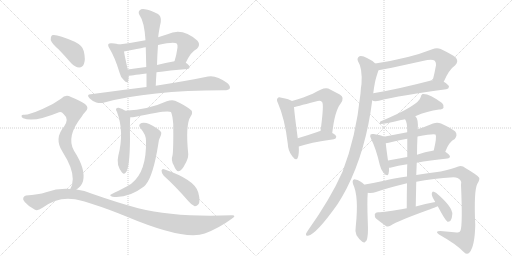
t = 0.00 s
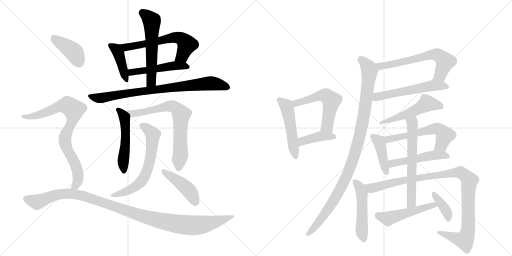
t = 3.98 s
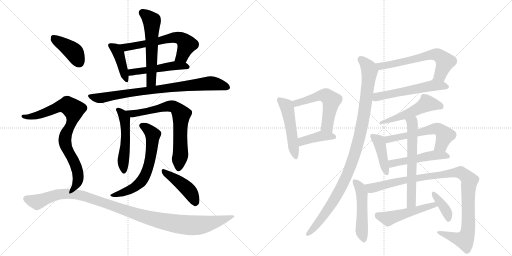
t = 7.97 s
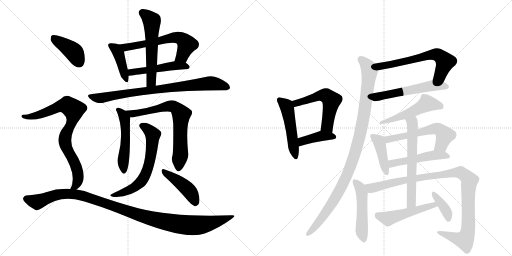
t = 11.95 s
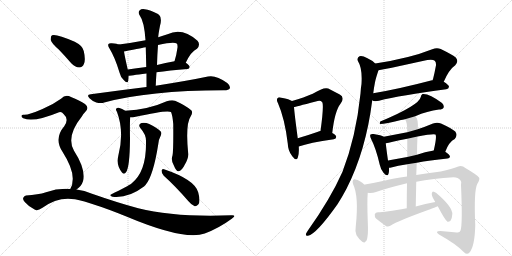
t = 15.94 s
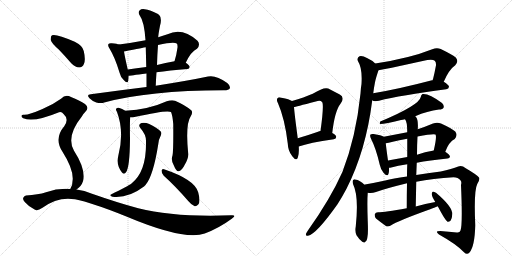
t = 19.92 s

The animated SVG that drew these frames (rendered in a browser with its animation timeline set to each time). Animation: 27 CSS @keyframes rules; one cycle of 19.92 s.

<svg version="1.1" viewBox="0 0 2048 1024" xmlns="http://www.w3.org/2000/svg">
  <g stroke="lightgray" stroke-dasharray="1,1" stroke-width="1" transform="scale(4, 4)">
    <line x1="0" y1="0" x2="256" y2="256"></line>
    <line x1="256" y1="0" x2="0" y2="256"></line>
    <line x1="128" y1="0" x2="128" y2="256"></line>
    <line x1="0" y1="128" x2="256" y2="128"></line>
    <line x1="256" y1="0" x2="512" y2="256"></line>
    <line x1="512" y1="0" x2="256" y2="256"></line>
    <line x1="384" y1="0" x2="384" y2="256"></line>
    <line x1="256" y1="128" x2="512" y2="128"></line>
  </g>
<g transform="scale(1, -1) translate(0, -850)">
   <style type="text/css">
    @keyframes keyframes0 {
      from {
       stroke: black;
       stroke-dashoffset: 413;
       stroke-width: 128;
       }
       57% {
       animation-timing-function: step-end;
       stroke: black;
       stroke-dashoffset: 0;
       stroke-width: 128;
       }
       to {
       stroke: black;
       stroke-width: 1024;
       }
       }
       #make-me-a-hanzi-animation-0 {
         animation: keyframes0 0.586100s both;
         animation-delay: 0.000000s;
         animation-timing-function: linear;
       }
    @keyframes keyframes1 {
      from {
       stroke: black;
       stroke-dashoffset: 616;
       stroke-width: 128;
       }
       67% {
       animation-timing-function: step-end;
       stroke: black;
       stroke-dashoffset: 0;
       stroke-width: 128;
       }
       to {
       stroke: black;
       stroke-width: 1024;
       }
       }
       #make-me-a-hanzi-animation-1 {
         animation: keyframes1 0.751302s both;
         animation-delay: 0.586100s;
         animation-timing-function: linear;
       }
    @keyframes keyframes2 {
      from {
       stroke: black;
       stroke-dashoffset: 495;
       stroke-width: 128;
       }
       62% {
       animation-timing-function: step-end;
       stroke: black;
       stroke-dashoffset: 0;
       stroke-width: 128;
       }
       to {
       stroke: black;
       stroke-width: 1024;
       }
       }
       #make-me-a-hanzi-animation-2 {
         animation: keyframes2 0.652832s both;
         animation-delay: 1.337402s;
         animation-timing-function: linear;
       }
    @keyframes keyframes3 {
      from {
       stroke: black;
       stroke-dashoffset: 568;
       stroke-width: 128;
       }
       65% {
       animation-timing-function: step-end;
       stroke: black;
       stroke-dashoffset: 0;
       stroke-width: 128;
       }
       to {
       stroke: black;
       stroke-width: 1024;
       }
       }
       #make-me-a-hanzi-animation-3 {
         animation: keyframes3 0.712240s both;
         animation-delay: 1.990234s;
         animation-timing-function: linear;
       }
    @keyframes keyframes4 {
      from {
       stroke: black;
       stroke-dashoffset: 812;
       stroke-width: 128;
       }
       73% {
       animation-timing-function: step-end;
       stroke: black;
       stroke-dashoffset: 0;
       stroke-width: 128;
       }
       to {
       stroke: black;
       stroke-width: 1024;
       }
       }
       #make-me-a-hanzi-animation-4 {
         animation: keyframes4 0.910807s both;
         animation-delay: 2.702474s;
         animation-timing-function: linear;
       }
    @keyframes keyframes5 {
      from {
       stroke: black;
       stroke-dashoffset: 512;
       stroke-width: 128;
       }
       63% {
       animation-timing-function: step-end;
       stroke: black;
       stroke-dashoffset: 0;
       stroke-width: 128;
       }
       to {
       stroke: black;
       stroke-width: 1024;
       }
       }
       #make-me-a-hanzi-animation-5 {
         animation: keyframes5 0.666667s both;
         animation-delay: 3.613281s;
         animation-timing-function: linear;
       }
    @keyframes keyframes6 {
      from {
       stroke: black;
       stroke-dashoffset: 710;
       stroke-width: 128;
       }
       70% {
       animation-timing-function: step-end;
       stroke: black;
       stroke-dashoffset: 0;
       stroke-width: 128;
       }
       to {
       stroke: black;
       stroke-width: 1024;
       }
       }
       #make-me-a-hanzi-animation-6 {
         animation: keyframes6 0.827799s both;
         animation-delay: 4.279948s;
         animation-timing-function: linear;
       }
    @keyframes keyframes7 {
      from {
       stroke: black;
       stroke-dashoffset: 634;
       stroke-width: 128;
       }
       67% {
       animation-timing-function: step-end;
       stroke: black;
       stroke-dashoffset: 0;
       stroke-width: 128;
       }
       to {
       stroke: black;
       stroke-width: 1024;
       }
       }
       #make-me-a-hanzi-animation-7 {
         animation: keyframes7 0.765951s both;
         animation-delay: 5.107747s;
         animation-timing-function: linear;
       }
    @keyframes keyframes8 {
      from {
       stroke: black;
       stroke-dashoffset: 439;
       stroke-width: 128;
       }
       59% {
       animation-timing-function: step-end;
       stroke: black;
       stroke-dashoffset: 0;
       stroke-width: 128;
       }
       to {
       stroke: black;
       stroke-width: 1024;
       }
       }
       #make-me-a-hanzi-animation-8 {
         animation: keyframes8 0.607259s both;
         animation-delay: 5.873698s;
         animation-timing-function: linear;
       }
    @keyframes keyframes9 {
      from {
       stroke: black;
       stroke-dashoffset: 404;
       stroke-width: 128;
       }
       57% {
       animation-timing-function: step-end;
       stroke: black;
       stroke-dashoffset: 0;
       stroke-width: 128;
       }
       to {
       stroke: black;
       stroke-width: 1024;
       }
       }
       #make-me-a-hanzi-animation-9 {
         animation: keyframes9 0.578776s both;
         animation-delay: 6.480957s;
         animation-timing-function: linear;
       }
    @keyframes keyframes10 {
      from {
       stroke: black;
       stroke-dashoffset: 811;
       stroke-width: 128;
       }
       73% {
       animation-timing-function: step-end;
       stroke: black;
       stroke-dashoffset: 0;
       stroke-width: 128;
       }
       to {
       stroke: black;
       stroke-width: 1024;
       }
       }
       #make-me-a-hanzi-animation-10 {
         animation: keyframes10 0.909993s both;
         animation-delay: 7.059733s;
         animation-timing-function: linear;
       }
    @keyframes keyframes11 {
      from {
       stroke: black;
       stroke-dashoffset: 1098;
       stroke-width: 128;
       }
       78% {
       animation-timing-function: step-end;
       stroke: black;
       stroke-dashoffset: 0;
       stroke-width: 128;
       }
       to {
       stroke: black;
       stroke-width: 1024;
       }
       }
       #make-me-a-hanzi-animation-11 {
         animation: keyframes11 1.143555s both;
         animation-delay: 7.969727s;
         animation-timing-function: linear;
       }
    @keyframes keyframes12 {
      from {
       stroke: black;
       stroke-dashoffset: 496;
       stroke-width: 128;
       }
       62% {
       animation-timing-function: step-end;
       stroke: black;
       stroke-dashoffset: 0;
       stroke-width: 128;
       }
       to {
       stroke: black;
       stroke-width: 1024;
       }
       }
       #make-me-a-hanzi-animation-12 {
         animation: keyframes12 0.653646s both;
         animation-delay: 9.113281s;
         animation-timing-function: linear;
       }
    @keyframes keyframes13 {
      from {
       stroke: black;
       stroke-dashoffset: 548;
       stroke-width: 128;
       }
       64% {
       animation-timing-function: step-end;
       stroke: black;
       stroke-dashoffset: 0;
       stroke-width: 128;
       }
       to {
       stroke: black;
       stroke-width: 1024;
       }
       }
       #make-me-a-hanzi-animation-13 {
         animation: keyframes13 0.695964s both;
         animation-delay: 9.766927s;
         animation-timing-function: linear;
       }
    @keyframes keyframes14 {
      from {
       stroke: black;
       stroke-dashoffset: 403;
       stroke-width: 128;
       }
       57% {
       animation-timing-function: step-end;
       stroke: black;
       stroke-dashoffset: 0;
       stroke-width: 128;
       }
       to {
       stroke: black;
       stroke-width: 1024;
       }
       }
       #make-me-a-hanzi-animation-14 {
         animation: keyframes14 0.577962s both;
         animation-delay: 10.462891s;
         animation-timing-function: linear;
       }
    @keyframes keyframes15 {
      from {
       stroke: black;
       stroke-dashoffset: 628;
       stroke-width: 128;
       }
       67% {
       animation-timing-function: step-end;
       stroke: black;
       stroke-dashoffset: 0;
       stroke-width: 128;
       }
       to {
       stroke: black;
       stroke-width: 1024;
       }
       }
       #make-me-a-hanzi-animation-15 {
         animation: keyframes15 0.761068s both;
         animation-delay: 11.040853s;
         animation-timing-function: linear;
       }
    @keyframes keyframes16 {
      from {
       stroke: black;
       stroke-dashoffset: 552;
       stroke-width: 128;
       }
       64% {
       animation-timing-function: step-end;
       stroke: black;
       stroke-dashoffset: 0;
       stroke-width: 128;
       }
       to {
       stroke: black;
       stroke-width: 1024;
       }
       }
       #make-me-a-hanzi-animation-16 {
         animation: keyframes16 0.699219s both;
         animation-delay: 11.801921s;
         animation-timing-function: linear;
       }
    @keyframes keyframes17 {
      from {
       stroke: black;
       stroke-dashoffset: 1024;
       stroke-width: 128;
       }
       77% {
       animation-timing-function: step-end;
       stroke: black;
       stroke-dashoffset: 0;
       stroke-width: 128;
       }
       to {
       stroke: black;
       stroke-width: 1024;
       }
       }
       #make-me-a-hanzi-animation-17 {
         animation: keyframes17 1.083333s both;
         animation-delay: 12.501139s;
         animation-timing-function: linear;
       }
    @keyframes keyframes18 {
      from {
       stroke: black;
       stroke-dashoffset: 513;
       stroke-width: 128;
       }
       63% {
       animation-timing-function: step-end;
       stroke: black;
       stroke-dashoffset: 0;
       stroke-width: 128;
       }
       to {
       stroke: black;
       stroke-width: 1024;
       }
       }
       #make-me-a-hanzi-animation-18 {
         animation: keyframes18 0.667480s both;
         animation-delay: 13.584473s;
         animation-timing-function: linear;
       }
    @keyframes keyframes19 {
      from {
       stroke: black;
       stroke-dashoffset: 419;
       stroke-width: 128;
       }
       58% {
       animation-timing-function: step-end;
       stroke: black;
       stroke-dashoffset: 0;
       stroke-width: 128;
       }
       to {
       stroke: black;
       stroke-width: 1024;
       }
       }
       #make-me-a-hanzi-animation-19 {
         animation: keyframes19 0.590983s both;
         animation-delay: 14.251953s;
         animation-timing-function: linear;
       }
    @keyframes keyframes20 {
      from {
       stroke: black;
       stroke-dashoffset: 575;
       stroke-width: 128;
       }
       65% {
       animation-timing-function: step-end;
       stroke: black;
       stroke-dashoffset: 0;
       stroke-width: 128;
       }
       to {
       stroke: black;
       stroke-width: 1024;
       }
       }
       #make-me-a-hanzi-animation-20 {
         animation: keyframes20 0.717936s both;
         animation-delay: 14.842936s;
         animation-timing-function: linear;
       }
    @keyframes keyframes21 {
      from {
       stroke: black;
       stroke-dashoffset: 495;
       stroke-width: 128;
       }
       62% {
       animation-timing-function: step-end;
       stroke: black;
       stroke-dashoffset: 0;
       stroke-width: 128;
       }
       to {
       stroke: black;
       stroke-width: 1024;
       }
       }
       #make-me-a-hanzi-animation-21 {
         animation: keyframes21 0.652832s both;
         animation-delay: 15.560872s;
         animation-timing-function: linear;
       }
    @keyframes keyframes22 {
      from {
       stroke: black;
       stroke-dashoffset: 493;
       stroke-width: 128;
       }
       62% {
       animation-timing-function: step-end;
       stroke: black;
       stroke-dashoffset: 0;
       stroke-width: 128;
       }
       to {
       stroke: black;
       stroke-width: 1024;
       }
       }
       #make-me-a-hanzi-animation-22 {
         animation: keyframes22 0.651204s both;
         animation-delay: 16.213704s;
         animation-timing-function: linear;
       }
    @keyframes keyframes23 {
      from {
       stroke: black;
       stroke-dashoffset: 1027;
       stroke-width: 128;
       }
       77% {
       animation-timing-function: step-end;
       stroke: black;
       stroke-dashoffset: 0;
       stroke-width: 128;
       }
       to {
       stroke: black;
       stroke-width: 1024;
       }
       }
       #make-me-a-hanzi-animation-23 {
         animation: keyframes23 1.085775s both;
         animation-delay: 16.864909s;
         animation-timing-function: linear;
       }
    @keyframes keyframes24 {
      from {
       stroke: black;
       stroke-dashoffset: 620;
       stroke-width: 128;
       }
       67% {
       animation-timing-function: step-end;
       stroke: black;
       stroke-dashoffset: 0;
       stroke-width: 128;
       }
       to {
       stroke: black;
       stroke-width: 1024;
       }
       }
       #make-me-a-hanzi-animation-24 {
         animation: keyframes24 0.754557s both;
         animation-delay: 17.950684s;
         animation-timing-function: linear;
       }
    @keyframes keyframes25 {
      from {
       stroke: black;
       stroke-dashoffset: 499;
       stroke-width: 128;
       }
       62% {
       animation-timing-function: step-end;
       stroke: black;
       stroke-dashoffset: 0;
       stroke-width: 128;
       }
       to {
       stroke: black;
       stroke-width: 1024;
       }
       }
       #make-me-a-hanzi-animation-25 {
         animation: keyframes25 0.656087s both;
         animation-delay: 18.705241s;
         animation-timing-function: linear;
       }
    @keyframes keyframes26 {
      from {
       stroke: black;
       stroke-dashoffset: 377;
       stroke-width: 128;
       }
       55% {
       animation-timing-function: step-end;
       stroke: black;
       stroke-dashoffset: 0;
       stroke-width: 128;
       }
       to {
       stroke: black;
       stroke-width: 1024;
       }
       }
       #make-me-a-hanzi-animation-26 {
         animation: keyframes26 0.556803s both;
         animation-delay: 19.361328s;
         animation-timing-function: linear;
       }
</style>
<path d="M 476 672 Q 469 675 447 677 Q 437 678 434 674 Q 430 668 438 656 Q 460 620 478 560 Q 482 542 494 531 Q 510 513 513 527 Q 514 534 515 547 L 511 572 Q 499 624 496 644 C 492 667 492 667 476 672 Z" fill="lightgray"></path> 
<path d="M 743 599 Q 764 644 788 655 Q 803 671 790 687 Q 729 742 670 713 Q 651 707 633 701 L 582 689 Q 530 679 476 672 C 446 668 467 638 496 644 Q 577 660 583 661 L 632 670 Q 696 685 707 676 Q 711 672 710 660 Q 706 630 698 605 C 689 576 730 572 743 599 Z" fill="lightgray"></path> 
<path d="M 626 561 Q 677 568 750 574 Q 757 575 759 582 Q 759 588 743 599 C 727 611 727 611 698 605 Q 661 598 628 590 L 585 582 Q 545 578 511 572 C 481 567 485 544 515 547 Q 518 547 586 556 L 626 561 Z" fill="lightgray"></path> 
<path d="M 623 507 Q 624 535 626 561 L 628 590 Q 629 630 632 670 L 633 701 Q 633 711 640 747 Q 649 778 636 791 Q 633 792 632 794 Q 601 810 579 813 Q 566 816 558 808 Q 551 801 559 788 Q 577 764 582 689 L 583 661 Q 584 624 585 582 L 586 556 Q 586 531 586 502 C 586 472 622 477 623 507 Z" fill="lightgray"></path> 
<path d="M 586 502 Q 480 489 363 473 Q 344 472 358 457 Q 370 445 385 440 Q 404 436 417 440 Q 594 488 894 489 Q 895 489 897 489 Q 915 489 919 496 Q 923 506 909 518 Q 864 551 832 544 Q 756 528 623 507 L 586 502 Z" fill="lightgray"></path> 
<path d="M 501 407 Q 489 416 475 419 Q 468 420 464 414 Q 463 410 468 402 Q 498 323 473 226 Q 464 190 488 160 Q 497 150 504 161 Q 519 180 520 294 Q 519 363 521 381 C 522 393 522 393 501 407 Z" fill="lightgray"></path> 
<path d="M 690 228 Q 683 209 695 189 Q 705 164 714 165 Q 727 166 740 193 Q 753 215 753 233 Q 741 354 763 385 Q 772 398 766 408 Q 742 429 700 447 Q 687 451 667 445 Q 595 412 501 407 C 471 405 491 380 521 381 Q 528 380 538 382 Q 670 412 684 402 Q 690 389 693 354 Q 694 248 690 228 Z" fill="lightgray"></path> 
<path d="M 584 287 Q 587 163 526 116 Q 514 107 442 71 Q 438 67 450 63 Q 513 56 576 104 Q 579 107 582 110 Q 613 146 633 273 Q 634 291 644 310 Q 648 320 641 326 Q 626 341 597 354 Q 581 361 566 358 Q 550 352 562 337 Q 584 312 584 287 Z" fill="lightgray"></path> 
<path d="M 655 147 Q 700 107 753 46 Q 766 30 779 25 Q 786 24 793 32 Q 803 42 793 80 Q 781 131 656 173 Q 649 177 646 168 Q 646 156 655 147 Z" fill="lightgray"></path> 
<path d="M 235 652 Q 259 627 285 597 Q 300 581 317 580 Q 330 580 336 595 Q 343 611 335 646 Q 331 667 299 683 Q 224 716 208 709 Q 202 705 203 690 Q 206 677 235 652 Z" fill="lightgray"></path> 
<path d="M 306 92 Q 325 104 332 125 Q 344 173 296 247 Q 263 304 328 385 Q 332 394 339 400 Q 360 419 340 434 Q 319 449 284 462 Q 262 474 244 455 Q 211 431 170 414 Q 113 389 95 391 Q 88 392 86 387 Q 85 381 93 377 Q 135 359 236 401 Q 246 405 255 393 Q 277 374 257 345 Q 215 296 250 243 Q 292 177 291 134 Q 291 110 281 94 C 269 66 283 73 306 92 Z" fill="lightgray"></path> 
<path d="M 281 94 Q 233 98 184 81 Q 153 71 104 68 Q 97 67 93 59 Q 90 52 99 42 Q 115 23 140 11 Q 150 5 170 19 Q 231 65 300 53 Q 367 40 503 -15 Q 738 -114 819 -84 Q 877 -62 927 -25 Q 949 -10 926 -11 Q 701 -20 553 17 Q 471 39 368 75 Q 338 88 306 92 L 281 94 Z" fill="lightgray"></path> 
<path d="M 1168 446 Q 1158 453 1126 459 Q 1114 463 1111 458 Q 1104 452 1112 437 Q 1139 376 1151 276 Q 1152 246 1169 225 Q 1185 204 1191 219 Q 1197 235 1195 264 L 1191 297 Q 1178 394 1176 422 C 1174 443 1174 443 1168 446 Z" fill="lightgray"></path> 
<path d="M 1329 318 Q 1339 406 1362 435 Q 1381 460 1359 472 L 1313 496 Q 1295 503 1251 475 Q 1217 460 1168 446 C 1139 438 1147 416 1176 422 Q 1179 422 1263 444 Q 1282 450 1288 442 Q 1297 435 1282 326 C 1278 296 1325 288 1329 318 Z" fill="lightgray"></path> 
<path d="M 1195 264 Q 1237 279 1335 293 Q 1345 294 1345 303 Q 1345 309 1329 318 C 1306 331 1306 331 1282 326 Q 1276 325 1272 323 Q 1226 307 1191 297 C 1162 289 1167 254 1195 264 Z" fill="lightgray"></path> 
<path d="M 1775 523 Q 1796 572 1821 589 Q 1836 605 1823 620 Q 1808 632 1763 654 Q 1747 661 1729 653 Q 1639 617 1501 596 C 1471 591 1484 564 1514 569 Q 1523 569 1709 610 Q 1731 614 1739 607 Q 1745 601 1744 589 Q 1738 556 1731 529 C 1724 500 1763 496 1775 523 Z" fill="lightgray"></path> 
<path d="M 1489 449 Q 1495 443 1516 447 Q 1601 469 1785 493 Q 1795 494 1796 503 Q 1796 510 1775 523 L 1731 529 Q 1727 530 1724 528 Q 1595 494 1493 477 C 1463 472 1461 460 1489 449 Z" fill="lightgray"></path> 
<path d="M 1501 596 Q 1488 609 1468 618 Q 1450 628 1438 625 Q 1426 618 1432 605 Q 1450 578 1446 514 Q 1443 498 1442 476 Q 1424 302 1370 163 Q 1322 55 1231 -73 Q 1227 -79 1224 -85 Q 1221 -95 1232 -93 Q 1265 -87 1350 33 Q 1368 61 1386 95 Q 1464 248 1489 449 L 1493 477 Q 1496 501 1500 521 Q 1503 537 1514 569 C 1518 583 1518 583 1501 596 Z" fill="lightgray"></path> 
<path d="M 1661 385 Q 1709 406 1756 412 Q 1771 412 1774 419 Q 1778 428 1768 438 Q 1716 477 1690 474 Q 1684 471 1683 462 Q 1677 429 1521 364 Q 1517 357 1521 354 Q 1542 354 1604 370 Q 1610 371 1620 373 L 1661 385 Z" fill="lightgray"></path> 
<path d="M 1535 303 Q 1526 309 1495 314 Q 1485 315 1482 312 Q 1478 306 1485 293 Q 1504 256 1519 191 Q 1523 172 1534 159 Q 1550 141 1554 155 Q 1557 164 1556 179 L 1552 208 Q 1545 257 1543 277 C 1541 300 1541 300 1535 303 Z" fill="lightgray"></path> 
<path d="M 1781 243 Q 1796 283 1819 294 Q 1832 310 1821 324 Q 1808 336 1764 356 Q 1749 363 1732 356 Q 1701 343 1671 333 L 1629 321 L 1535 303 C 1506 297 1513 273 1543 277 Q 1555 278 1567 282 Q 1597 289 1629 295 L 1670 304 Q 1736 317 1742 312 Q 1748 303 1735 248 C 1728 219 1770 215 1781 243 Z" fill="lightgray"></path> 
<path d="M 1667 199 Q 1718 209 1790 216 Q 1799 217 1800 224 Q 1800 230 1781 243 C 1766 254 1765 253 1735 248 Q 1699 242 1668 231 L 1629 222 L 1552 208 C 1522 203 1526 176 1556 179 Q 1560 179 1565 180 Q 1590 187 1629 193 L 1667 199 Z" fill="lightgray"></path> 
<path d="M 1458 111 Q 1440 129 1421 132 Q 1417 135 1412 129 Q 1409 125 1412 114 Q 1436 66 1423 -56 Q 1419 -75 1426 -91 Q 1436 -107 1449 -117 Q 1459 -124 1462 -116 Q 1468 -113 1470 -96 Q 1473 -83 1471 -35 Q 1468 46 1471 79 C 1472 98 1472 98 1458 111 Z" fill="lightgray"></path> 
<path d="M 1665 123 Q 1732 136 1814 141 Q 1833 140 1841 130 Q 1848 123 1844 110 Q 1851 -49 1842 -72 Q 1839 -82 1827 -80 Q 1796 -77 1761 -74 Q 1737 -74 1756 -88 Q 1826 -127 1856 -159 Q 1868 -171 1878 -160 Q 1899 -135 1901 -51 Q 1895 87 1909 114 Q 1921 133 1916 140 Q 1909 150 1863 177 Q 1847 190 1833 184 Q 1808 174 1763 164 Q 1708 157 1665 150 L 1628 144 Q 1570 137 1541 128 Q 1495 118 1460 112 Q 1459 112 1458 111 C 1429 105 1441 78 1471 79 Q 1487 76 1504 82 Q 1546 97 1628 117 L 1665 123 Z" fill="lightgray"></path> 
<path d="M 1663 24 Q 1664 76 1665 123 L 1665 150 L 1667 199 L 1668 231 Q 1668 270 1670 304 L 1671 333 Q 1674 372 1663 383 L 1661 385 C 1644 410 1607 400 1620 373 Q 1629 364 1629 321 L 1629 295 L 1629 222 L 1629 193 Q 1628 171 1628 144 L 1628 117 Q 1627 74 1627 17 C 1627 -13 1662 -6 1663 24 Z" fill="lightgray"></path> 
<path d="M 1741 42 Q 1701 35 1663 24 L 1627 17 Q 1539 1 1512 1 Q 1502 1 1499 -7 Q 1498 -17 1504 -24 Q 1520 -37 1545 -55 Q 1552 -58 1563 -52 Q 1590 -34 1715 11 Q 1718 12 1751 25 C 1779 36 1771 47 1741 42 Z" fill="lightgray"></path> 
<path d="M 1751 25 Q 1781 -32 1790 -37 Q 1796 -38 1802 -33 Q 1808 -26 1809 -8 Q 1812 22 1744 79 Q 1737 83 1732 84 Q 1728 83 1727 75 Q 1726 66 1741 42 L 1751 25 Z" fill="lightgray"></path> 
      <clipPath id="make-me-a-hanzi-clip-0">
      <path d="M 476 672 Q 469 675 447 677 Q 437 678 434 674 Q 430 668 438 656 Q 460 620 478 560 Q 482 542 494 531 Q 510 513 513 527 Q 514 534 515 547 L 511 572 Q 499 624 496 644 C 492 667 492 667 476 672 Z" fill="lightgray"></path>
      </clipPath>
      <path clip-path="url(#make-me-a-hanzi-clip-0)" d="M 442 669 L 464 654 L 474 636 L 504 530 " fill="none" id="make-me-a-hanzi-animation-0" stroke-dasharray="285 570" stroke-linecap="round"></path>

      <clipPath id="make-me-a-hanzi-clip-1">
      <path d="M 743 599 Q 764 644 788 655 Q 803 671 790 687 Q 729 742 670 713 Q 651 707 633 701 L 582 689 Q 530 679 476 672 C 446 668 467 638 496 644 Q 577 660 583 661 L 632 670 Q 696 685 707 676 Q 711 672 710 660 Q 706 630 698 605 C 689 576 730 572 743 599 Z" fill="lightgray"></path>
      </clipPath>
      <path clip-path="url(#make-me-a-hanzi-clip-1)" d="M 484 671 L 506 659 L 641 685 L 684 699 L 719 698 L 748 672 L 729 626 L 706 610 " fill="none" id="make-me-a-hanzi-animation-1" stroke-dasharray="488 976" stroke-linecap="round"></path>

      <clipPath id="make-me-a-hanzi-clip-2">
      <path d="M 626 561 Q 677 568 750 574 Q 757 575 759 582 Q 759 588 743 599 C 727 611 727 611 698 605 Q 661 598 628 590 L 585 582 Q 545 578 511 572 C 481 567 485 544 515 547 Q 518 547 586 556 L 626 561 Z" fill="lightgray"></path>
      </clipPath>
      <path clip-path="url(#make-me-a-hanzi-clip-2)" d="M 516 554 L 526 561 L 694 587 L 751 582 " fill="none" id="make-me-a-hanzi-animation-2" stroke-dasharray="367 734" stroke-linecap="round"></path>

      <clipPath id="make-me-a-hanzi-clip-3">
      <path d="M 623 507 Q 624 535 626 561 L 628 590 Q 629 630 632 670 L 633 701 Q 633 711 640 747 Q 649 778 636 791 Q 633 792 632 794 Q 601 810 579 813 Q 566 816 558 808 Q 551 801 559 788 Q 577 764 582 689 L 583 661 Q 584 624 585 582 L 586 556 Q 586 531 586 502 C 586 472 622 477 623 507 Z" fill="lightgray"></path>
      </clipPath>
      <path clip-path="url(#make-me-a-hanzi-clip-3)" d="M 569 799 L 608 763 L 606 529 L 591 509 " fill="none" id="make-me-a-hanzi-animation-3" stroke-dasharray="440 880" stroke-linecap="round"></path>

      <clipPath id="make-me-a-hanzi-clip-4">
      <path d="M 586 502 Q 480 489 363 473 Q 344 472 358 457 Q 370 445 385 440 Q 404 436 417 440 Q 594 488 894 489 Q 895 489 897 489 Q 915 489 919 496 Q 923 506 909 518 Q 864 551 832 544 Q 756 528 623 507 L 586 502 Z" fill="lightgray"></path>
      </clipPath>
      <path clip-path="url(#make-me-a-hanzi-clip-4)" d="M 360 465 L 402 458 L 653 497 L 841 517 L 910 501 " fill="none" id="make-me-a-hanzi-animation-4" stroke-dasharray="684 1368" stroke-linecap="round"></path>

      <clipPath id="make-me-a-hanzi-clip-5">
      <path d="M 501 407 Q 489 416 475 419 Q 468 420 464 414 Q 463 410 468 402 Q 498 323 473 226 Q 464 190 488 160 Q 497 150 504 161 Q 519 180 520 294 Q 519 363 521 381 C 522 393 522 393 501 407 Z" fill="lightgray"></path>
      </clipPath>
      <path clip-path="url(#make-me-a-hanzi-clip-5)" d="M 472 410 L 491 392 L 499 369 L 504 305 L 493 206 L 496 164 " fill="none" id="make-me-a-hanzi-animation-5" stroke-dasharray="384 768" stroke-linecap="round"></path>

      <clipPath id="make-me-a-hanzi-clip-6">
      <path d="M 690 228 Q 683 209 695 189 Q 705 164 714 165 Q 727 166 740 193 Q 753 215 753 233 Q 741 354 763 385 Q 772 398 766 408 Q 742 429 700 447 Q 687 451 667 445 Q 595 412 501 407 C 471 405 491 380 521 381 Q 528 380 538 382 Q 670 412 684 402 Q 690 389 693 354 Q 694 248 690 228 Z" fill="lightgray"></path>
      </clipPath>
      <path clip-path="url(#make-me-a-hanzi-clip-6)" d="M 510 407 L 517 399 L 548 395 L 560 402 L 573 400 L 680 426 L 711 412 L 725 393 L 720 318 L 723 242 L 714 176 " fill="none" id="make-me-a-hanzi-animation-6" stroke-dasharray="582 1164" stroke-linecap="round"></path>

      <clipPath id="make-me-a-hanzi-clip-7">
      <path d="M 584 287 Q 587 163 526 116 Q 514 107 442 71 Q 438 67 450 63 Q 513 56 576 104 Q 579 107 582 110 Q 613 146 633 273 Q 634 291 644 310 Q 648 320 641 326 Q 626 341 597 354 Q 581 361 566 358 Q 550 352 562 337 Q 584 312 584 287 Z" fill="lightgray"></path>
      </clipPath>
      <path clip-path="url(#make-me-a-hanzi-clip-7)" d="M 568 347 L 611 312 L 607 244 L 586 162 L 564 122 L 533 97 L 471 72 L 454 75 " fill="none" id="make-me-a-hanzi-animation-7" stroke-dasharray="506 1012" stroke-linecap="round"></path>

      <clipPath id="make-me-a-hanzi-clip-8">
      <path d="M 655 147 Q 700 107 753 46 Q 766 30 779 25 Q 786 24 793 32 Q 803 42 793 80 Q 781 131 656 173 Q 649 177 646 168 Q 646 156 655 147 Z" fill="lightgray"></path>
      </clipPath>
      <path clip-path="url(#make-me-a-hanzi-clip-8)" d="M 654 164 L 746 98 L 765 76 L 781 39 " fill="none" id="make-me-a-hanzi-animation-8" stroke-dasharray="311 622" stroke-linecap="round"></path>

      <clipPath id="make-me-a-hanzi-clip-9">
      <path d="M 235 652 Q 259 627 285 597 Q 300 581 317 580 Q 330 580 336 595 Q 343 611 335 646 Q 331 667 299 683 Q 224 716 208 709 Q 202 705 203 690 Q 206 677 235 652 Z" fill="lightgray"></path>
      </clipPath>
      <path clip-path="url(#make-me-a-hanzi-clip-9)" d="M 213 701 L 295 642 L 317 600 " fill="none" id="make-me-a-hanzi-animation-9" stroke-dasharray="276 552" stroke-linecap="round"></path>

      <clipPath id="make-me-a-hanzi-clip-10">
      <path d="M 306 92 Q 325 104 332 125 Q 344 173 296 247 Q 263 304 328 385 Q 332 394 339 400 Q 360 419 340 434 Q 319 449 284 462 Q 262 474 244 455 Q 211 431 170 414 Q 113 389 95 391 Q 88 392 86 387 Q 85 381 93 377 Q 135 359 236 401 Q 246 405 255 393 Q 277 374 257 345 Q 215 296 250 243 Q 292 177 291 134 Q 291 110 281 94 C 269 66 283 73 306 92 Z" fill="lightgray"></path>
      </clipPath>
      <path clip-path="url(#make-me-a-hanzi-clip-10)" d="M 93 384 L 118 382 L 154 390 L 254 428 L 269 429 L 295 410 L 291 371 L 268 326 L 260 293 L 261 273 L 301 195 L 312 154 L 308 117 L 288 98 " fill="none" id="make-me-a-hanzi-animation-10" stroke-dasharray="683 1366" stroke-linecap="round"></path>

      <clipPath id="make-me-a-hanzi-clip-11">
      <path d="M 281 94 Q 233 98 184 81 Q 153 71 104 68 Q 97 67 93 59 Q 90 52 99 42 Q 115 23 140 11 Q 150 5 170 19 Q 231 65 300 53 Q 367 40 503 -15 Q 738 -114 819 -84 Q 877 -62 927 -25 Q 949 -10 926 -11 Q 701 -20 553 17 Q 471 39 368 75 Q 338 88 306 92 L 281 94 Z" fill="lightgray"></path>
      </clipPath>
      <path clip-path="url(#make-me-a-hanzi-clip-11)" d="M 105 55 L 148 41 L 235 73 L 309 72 L 586 -20 L 734 -49 L 804 -50 L 871 -36 L 917 -19 " fill="none" id="make-me-a-hanzi-animation-11" stroke-dasharray="970 1940" stroke-linecap="round"></path>

      <clipPath id="make-me-a-hanzi-clip-12">
      <path d="M 1168 446 Q 1158 453 1126 459 Q 1114 463 1111 458 Q 1104 452 1112 437 Q 1139 376 1151 276 Q 1152 246 1169 225 Q 1185 204 1191 219 Q 1197 235 1195 264 L 1191 297 Q 1178 394 1176 422 C 1174 443 1174 443 1168 446 Z" fill="lightgray"></path>
      </clipPath>
      <path clip-path="url(#make-me-a-hanzi-clip-12)" d="M 1119 450 L 1146 427 L 1181 225 " fill="none" id="make-me-a-hanzi-animation-12" stroke-dasharray="368 736" stroke-linecap="round"></path>

      <clipPath id="make-me-a-hanzi-clip-13">
      <path d="M 1329 318 Q 1339 406 1362 435 Q 1381 460 1359 472 L 1313 496 Q 1295 503 1251 475 Q 1217 460 1168 446 C 1139 438 1147 416 1176 422 Q 1179 422 1263 444 Q 1282 450 1288 442 Q 1297 435 1282 326 C 1278 296 1325 288 1329 318 Z" fill="lightgray"></path>
      </clipPath>
      <path clip-path="url(#make-me-a-hanzi-clip-13)" d="M 1176 429 L 1195 441 L 1247 453 L 1284 469 L 1305 467 L 1326 448 L 1309 360 L 1309 343 L 1323 329 " fill="none" id="make-me-a-hanzi-animation-13" stroke-dasharray="420 840" stroke-linecap="round"></path>

      <clipPath id="make-me-a-hanzi-clip-14">
      <path d="M 1195 264 Q 1237 279 1335 293 Q 1345 294 1345 303 Q 1345 309 1329 318 C 1306 331 1306 331 1282 326 Q 1276 325 1272 323 Q 1226 307 1191 297 C 1162 289 1167 254 1195 264 Z" fill="lightgray"></path>
      </clipPath>
      <path clip-path="url(#make-me-a-hanzi-clip-14)" d="M 1199 270 L 1214 287 L 1270 303 L 1336 302 " fill="none" id="make-me-a-hanzi-animation-14" stroke-dasharray="275 550" stroke-linecap="round"></path>

      <clipPath id="make-me-a-hanzi-clip-15">
      <path d="M 1775 523 Q 1796 572 1821 589 Q 1836 605 1823 620 Q 1808 632 1763 654 Q 1747 661 1729 653 Q 1639 617 1501 596 C 1471 591 1484 564 1514 569 Q 1523 569 1709 610 Q 1731 614 1739 607 Q 1745 601 1744 589 Q 1738 556 1731 529 C 1724 500 1763 496 1775 523 Z" fill="lightgray"></path>
      </clipPath>
      <path clip-path="url(#make-me-a-hanzi-clip-15)" d="M 1511 592 L 1522 585 L 1539 587 L 1642 607 L 1730 632 L 1751 631 L 1781 603 L 1760 549 L 1739 534 " fill="none" id="make-me-a-hanzi-animation-15" stroke-dasharray="500 1000" stroke-linecap="round"></path>

      <clipPath id="make-me-a-hanzi-clip-16">
      <path d="M 1489 449 Q 1495 443 1516 447 Q 1601 469 1785 493 Q 1795 494 1796 503 Q 1796 510 1775 523 L 1731 529 Q 1727 530 1724 528 Q 1595 494 1493 477 C 1463 472 1461 460 1489 449 Z" fill="lightgray"></path>
      </clipPath>
      <path clip-path="url(#make-me-a-hanzi-clip-16)" d="M 1497 455 L 1517 465 L 1721 506 L 1765 508 L 1786 503 " fill="none" id="make-me-a-hanzi-animation-16" stroke-dasharray="424 848" stroke-linecap="round"></path>

      <clipPath id="make-me-a-hanzi-clip-17">
      <path d="M 1501 596 Q 1488 609 1468 618 Q 1450 628 1438 625 Q 1426 618 1432 605 Q 1450 578 1446 514 Q 1443 498 1442 476 Q 1424 302 1370 163 Q 1322 55 1231 -73 Q 1227 -79 1224 -85 Q 1221 -95 1232 -93 Q 1265 -87 1350 33 Q 1368 61 1386 95 Q 1464 248 1489 449 L 1493 477 Q 1496 501 1500 521 Q 1503 537 1514 569 C 1518 583 1518 583 1501 596 Z" fill="lightgray"></path>
      </clipPath>
      <path clip-path="url(#make-me-a-hanzi-clip-17)" d="M 1444 612 L 1476 576 L 1478 557 L 1457 395 L 1418 231 L 1387 148 L 1336 50 L 1277 -36 L 1233 -84 " fill="none" id="make-me-a-hanzi-animation-17" stroke-dasharray="896 1792" stroke-linecap="round"></path>

      <clipPath id="make-me-a-hanzi-clip-18">
      <path d="M 1661 385 Q 1709 406 1756 412 Q 1771 412 1774 419 Q 1778 428 1768 438 Q 1716 477 1690 474 Q 1684 471 1683 462 Q 1677 429 1521 364 Q 1517 357 1521 354 Q 1542 354 1604 370 Q 1610 371 1620 373 L 1661 385 Z" fill="lightgray"></path>
      </clipPath>
      <path clip-path="url(#make-me-a-hanzi-clip-18)" d="M 1764 424 L 1706 435 L 1635 396 L 1574 373 L 1533 366 L 1525 359 " fill="none" id="make-me-a-hanzi-animation-18" stroke-dasharray="385 770" stroke-linecap="round"></path>

      <clipPath id="make-me-a-hanzi-clip-19">
      <path d="M 1535 303 Q 1526 309 1495 314 Q 1485 315 1482 312 Q 1478 306 1485 293 Q 1504 256 1519 191 Q 1523 172 1534 159 Q 1550 141 1554 155 Q 1557 164 1556 179 L 1552 208 Q 1545 257 1543 277 C 1541 300 1541 300 1535 303 Z" fill="lightgray"></path>
      </clipPath>
      <path clip-path="url(#make-me-a-hanzi-clip-19)" d="M 1489 307 L 1519 277 L 1544 159 " fill="none" id="make-me-a-hanzi-animation-19" stroke-dasharray="291 582" stroke-linecap="round"></path>

      <clipPath id="make-me-a-hanzi-clip-20">
      <path d="M 1781 243 Q 1796 283 1819 294 Q 1832 310 1821 324 Q 1808 336 1764 356 Q 1749 363 1732 356 Q 1701 343 1671 333 L 1629 321 L 1535 303 C 1506 297 1513 273 1543 277 Q 1555 278 1567 282 Q 1597 289 1629 295 L 1670 304 Q 1736 317 1742 312 Q 1748 303 1735 248 C 1728 219 1770 215 1781 243 Z" fill="lightgray"></path>
      </clipPath>
      <path clip-path="url(#make-me-a-hanzi-clip-20)" d="M 1544 299 L 1553 292 L 1752 335 L 1779 309 L 1765 270 L 1744 257 " fill="none" id="make-me-a-hanzi-animation-20" stroke-dasharray="447 894" stroke-linecap="round"></path>

      <clipPath id="make-me-a-hanzi-clip-21">
      <path d="M 1667 199 Q 1718 209 1790 216 Q 1799 217 1800 224 Q 1800 230 1781 243 C 1766 254 1765 253 1735 248 Q 1699 242 1668 231 L 1629 222 L 1552 208 C 1522 203 1526 176 1556 179 Q 1560 179 1565 180 Q 1590 187 1629 193 L 1667 199 Z" fill="lightgray"></path>
      </clipPath>
      <path clip-path="url(#make-me-a-hanzi-clip-21)" d="M 1560 187 L 1578 199 L 1718 227 L 1772 230 L 1792 224 " fill="none" id="make-me-a-hanzi-animation-21" stroke-dasharray="367 734" stroke-linecap="round"></path>

      <clipPath id="make-me-a-hanzi-clip-22">
      <path d="M 1458 111 Q 1440 129 1421 132 Q 1417 135 1412 129 Q 1409 125 1412 114 Q 1436 66 1423 -56 Q 1419 -75 1426 -91 Q 1436 -107 1449 -117 Q 1459 -124 1462 -116 Q 1468 -113 1470 -96 Q 1473 -83 1471 -35 Q 1468 46 1471 79 C 1472 98 1472 98 1458 111 Z" fill="lightgray"></path>
      </clipPath>
      <path clip-path="url(#make-me-a-hanzi-clip-22)" d="M 1420 122 L 1441 98 L 1447 76 L 1447 -78 L 1455 -105 " fill="none" id="make-me-a-hanzi-animation-22" stroke-dasharray="365 730" stroke-linecap="round"></path>

      <clipPath id="make-me-a-hanzi-clip-23">
      <path d="M 1665 123 Q 1732 136 1814 141 Q 1833 140 1841 130 Q 1848 123 1844 110 Q 1851 -49 1842 -72 Q 1839 -82 1827 -80 Q 1796 -77 1761 -74 Q 1737 -74 1756 -88 Q 1826 -127 1856 -159 Q 1868 -171 1878 -160 Q 1899 -135 1901 -51 Q 1895 87 1909 114 Q 1921 133 1916 140 Q 1909 150 1863 177 Q 1847 190 1833 184 Q 1808 174 1763 164 Q 1708 157 1665 150 L 1628 144 Q 1570 137 1541 128 Q 1495 118 1460 112 Q 1459 112 1458 111 C 1429 105 1441 78 1471 79 Q 1487 76 1504 82 Q 1546 97 1628 117 L 1665 123 Z" fill="lightgray"></path>
      </clipPath>
      <path clip-path="url(#make-me-a-hanzi-clip-23)" d="M 1462 106 L 1486 97 L 1620 131 L 1844 160 L 1878 128 L 1872 74 L 1871 -82 L 1856 -110 L 1767 -84 " fill="none" id="make-me-a-hanzi-animation-23" stroke-dasharray="899 1798" stroke-linecap="round"></path>

      <clipPath id="make-me-a-hanzi-clip-24">
      <path d="M 1663 24 Q 1664 76 1665 123 L 1665 150 L 1667 199 L 1668 231 Q 1668 270 1670 304 L 1671 333 Q 1674 372 1663 383 L 1661 385 C 1644 410 1607 400 1620 373 Q 1629 364 1629 321 L 1629 295 L 1629 222 L 1629 193 Q 1628 171 1628 144 L 1628 117 Q 1627 74 1627 17 C 1627 -13 1662 -6 1663 24 Z" fill="lightgray"></path>
      </clipPath>
      <path clip-path="url(#make-me-a-hanzi-clip-24)" d="M 1627 373 L 1650 356 L 1651 343 L 1646 46 L 1632 25 " fill="none" id="make-me-a-hanzi-animation-24" stroke-dasharray="492 984" stroke-linecap="round"></path>

      <clipPath id="make-me-a-hanzi-clip-25">
      <path d="M 1741 42 Q 1701 35 1663 24 L 1627 17 Q 1539 1 1512 1 Q 1502 1 1499 -7 Q 1498 -17 1504 -24 Q 1520 -37 1545 -55 Q 1552 -58 1563 -52 Q 1590 -34 1715 11 Q 1718 12 1751 25 C 1779 36 1771 47 1741 42 Z" fill="lightgray"></path>
      </clipPath>
      <path clip-path="url(#make-me-a-hanzi-clip-25)" d="M 1510 -11 L 1551 -24 L 1711 24 L 1735 30 L 1740 24 " fill="none" id="make-me-a-hanzi-animation-25" stroke-dasharray="371 742" stroke-linecap="round"></path>

      <clipPath id="make-me-a-hanzi-clip-26">
      <path d="M 1751 25 Q 1781 -32 1790 -37 Q 1796 -38 1802 -33 Q 1808 -26 1809 -8 Q 1812 22 1744 79 Q 1737 83 1732 84 Q 1728 83 1727 75 Q 1726 66 1741 42 L 1751 25 Z" fill="lightgray"></path>
      </clipPath>
      <path clip-path="url(#make-me-a-hanzi-clip-26)" d="M 1736 76 L 1788 0 L 1794 -28 " fill="none" id="make-me-a-hanzi-animation-26" stroke-dasharray="249 498" stroke-linecap="round"></path>

</g>
</svg>
